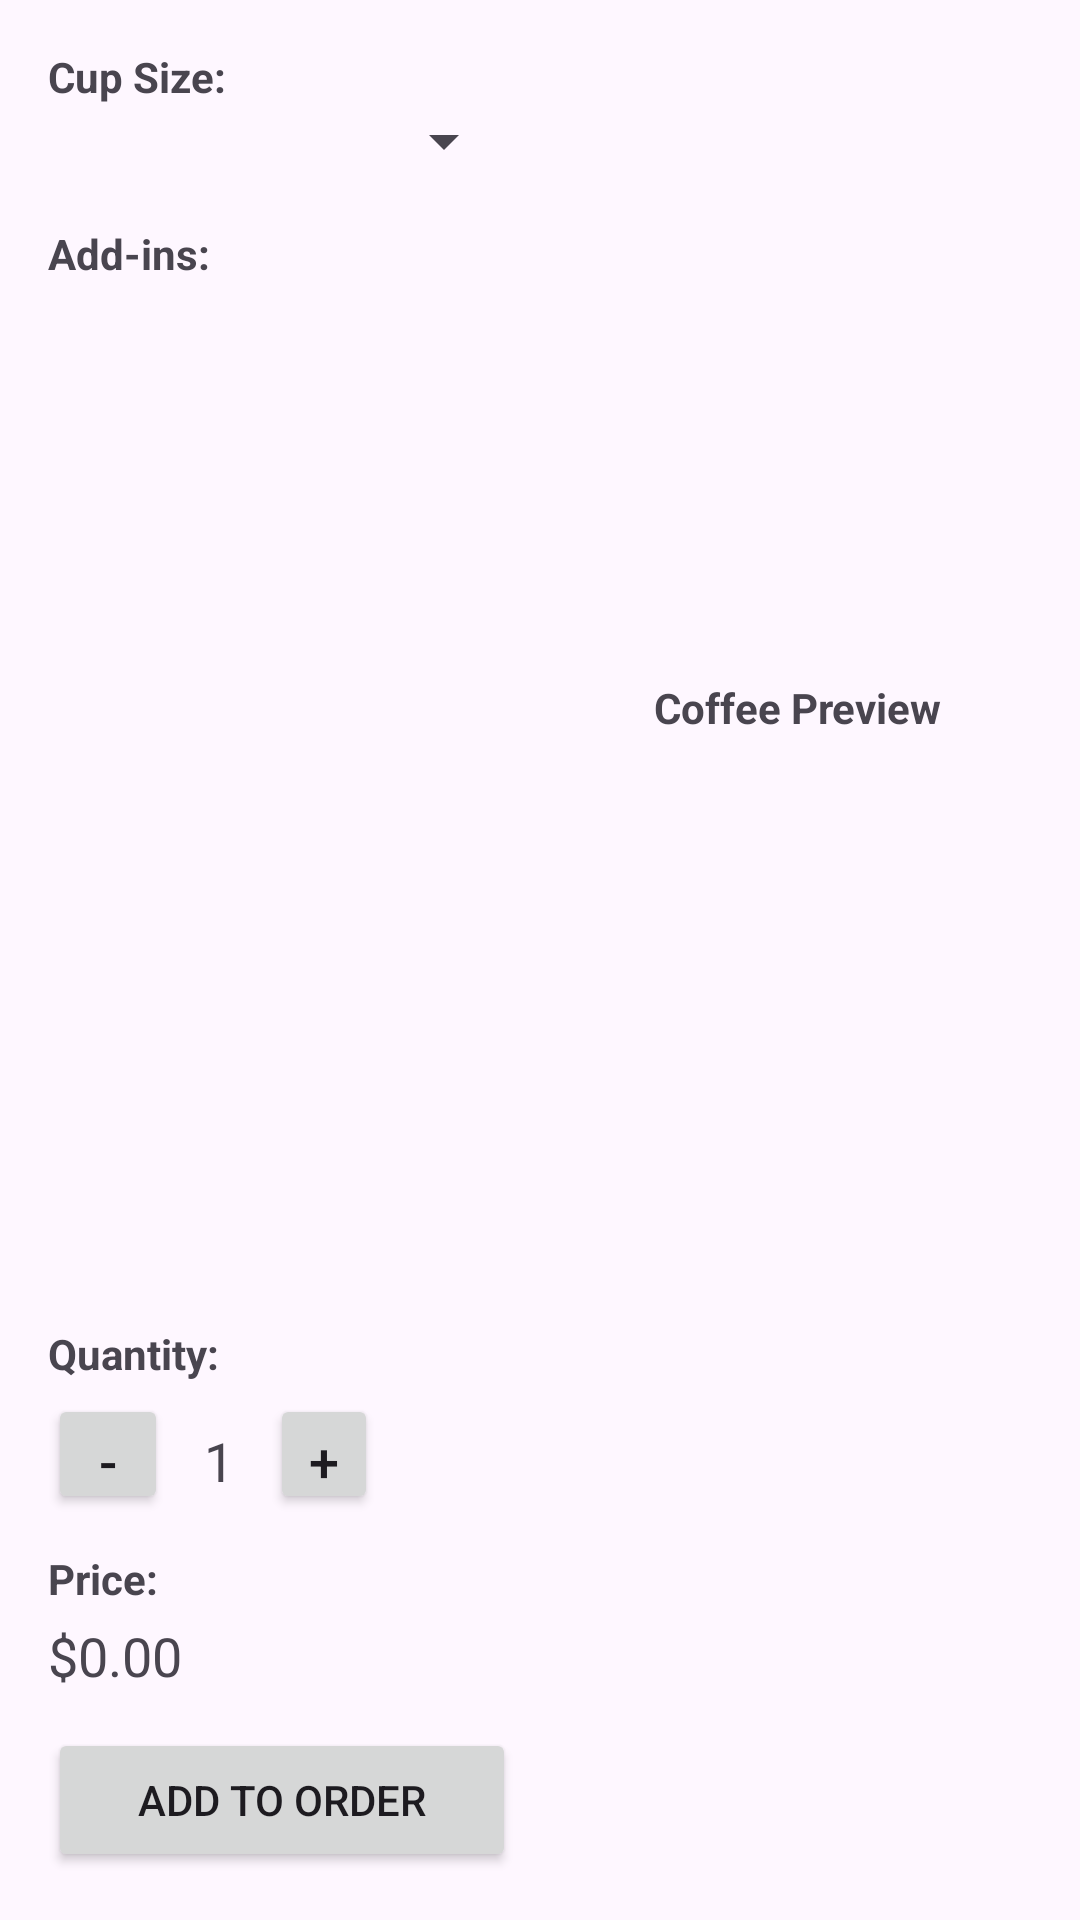

This screen was rendered from an Android layout file. Write that file and the resources it references.
<!-- AndroidManifest.xml: application theme Theme.Project213 -->
<!-- res/layout/activity_coffee.xml -->
<?xml version="1.0" encoding="utf-8"?>
<androidx.constraintlayout.widget.ConstraintLayout xmlns:android="http://schemas.android.com/apk/res/android"
    xmlns:app="http://schemas.android.com/apk/res-auto"
    xmlns:tools="http://schemas.android.com/tools"
    android:layout_width="match_parent"
    android:layout_height="match_parent"
    android:padding="16dp"
    tools:context=".activity.CoffeeActivity">

    
    <LinearLayout
        android:id="@+id/leftPanelCoffee"
        android:layout_width="0dp"
        android:layout_height="0dp"
        android:orientation="vertical"
        app:layout_constraintTop_toTopOf="parent"
        app:layout_constraintBottom_toBottomOf="parent"
        app:layout_constraintStart_toStartOf="parent"
        app:layout_constraintEnd_toStartOf="@+id/rightPanelCoffee"
        android:layout_marginEnd="16dp">

        
        <TextView
            android:id="@+id/sizeLabel"
            android:layout_width="wrap_content"
            android:layout_height="wrap_content"
            android:text="@string/coffee_size_label"
            android:textStyle="bold" />

        <Spinner
            android:id="@+id/sizeSpinner"
            android:layout_width="match_parent"
            android:layout_height="wrap_content"
            android:spinnerMode="dropdown" />

        
        <TextView
            android:id="@+id/addInsLabel"
            android:layout_width="wrap_content"
            android:layout_height="wrap_content"
            android:layout_marginTop="16dp"
            android:text="@string/coffee_addins_label"
            android:textStyle="bold" />

        <androidx.recyclerview.widget.RecyclerView
            android:id="@+id/addInsRecyclerView"
            android:layout_width="match_parent"
            android:layout_height="0dp"
            android:layout_marginTop="8dp"
            android:layout_weight="1"
            tools:listitem="@android:layout/simple_list_item_multiple_choice" />

        
        <TextView
            android:id="@+id/quantityLabelCoffee"
            android:layout_width="wrap_content"
            android:layout_height="wrap_content"
            android:layout_marginTop="12dp"
            android:text="@string/quantity_label"
            android:textStyle="bold" />

        <LinearLayout
            android:layout_width="wrap_content"
            android:layout_height="wrap_content"
            android:orientation="horizontal"
            android:layout_marginTop="4dp">

            <Button
                android:id="@+id/decrementQtyButton"
                android:layout_width="40dp"
                android:layout_height="40dp"
                android:text="-"
                android:textSize="18sp" />

            <TextView
                android:id="@+id/quantityText"
                android:layout_width="34dp"
                android:layout_height="40dp"
                android:gravity="center"
                android:text="1"
                android:textSize="18sp" />

            <Button
                android:id="@+id/incrementQtyButton"
                android:layout_width="36dp"
                android:layout_height="40dp"
                android:text="+"
                android:textSize="18sp" />
        </LinearLayout>

        
        <TextView
            android:id="@+id/priceTitleLabelCoffee"
            android:layout_width="wrap_content"
            android:layout_height="wrap_content"
            android:layout_marginTop="12dp"
            android:text="@string/price_label"
            android:textStyle="bold" />

        <TextView
            android:id="@+id/priceLabel"
            android:layout_width="wrap_content"
            android:layout_height="wrap_content"
            android:text="$0.00"
            android:textSize="18sp"
            android:layout_marginTop="4dp" />

        <Button
            android:id="@+id/addCoffeeButton"
            android:layout_width="match_parent"
            android:layout_height="wrap_content"
            android:layout_marginTop="12dp"
            android:text="@string/add_to_order" />
    </LinearLayout>

    
    <LinearLayout
        android:id="@+id/rightPanelCoffee"
        android:layout_width="0dp"
        android:layout_height="0dp"
        android:orientation="vertical"
        android:gravity="center"
        app:layout_constraintTop_toTopOf="parent"
        app:layout_constraintBottom_toBottomOf="parent"
        app:layout_constraintEnd_toEndOf="parent"
        app:layout_constraintStart_toEndOf="@id/leftPanelCoffee">

        <TextView
            android:id="@+id/coffeePreviewLabel"
            android:layout_width="wrap_content"
            android:layout_height="wrap_content"
            android:text="@string/coffee_preview_label"
            android:textStyle="bold"
            android:layout_marginBottom="8dp" />

        <ImageView
            android:id="@+id/coffeeImage"
            android:layout_width="160dp"
            android:layout_height="160dp"
            android:scaleType="centerCrop"
            android:contentDescription="@string/coffee_preview_label"
            android:src="@drawable/coffee"
            tools:src="@drawable/coffee" />
    </LinearLayout>

</androidx.constraintlayout.widget.ConstraintLayout>
<!-- resources referenced by this layout -->
<resources>
  <string name="add_to_order">Add to Order</string>
  <string name="coffee_addins_label">Add-ins:</string>
  <string name="coffee_preview_label">Coffee Preview</string>
  <string name="coffee_size_label">Cup Size:</string>
  <string name="price_label">Price:</string>
  <string name="quantity_label">Quantity:</string>
  <style name="Theme.Project213" parent="Base.Theme.Project213" />
  <style name="Base.Theme.Project213" parent="Theme.Material3.DayNight.NoActionBar">
          
          
      </style>
</resources>
